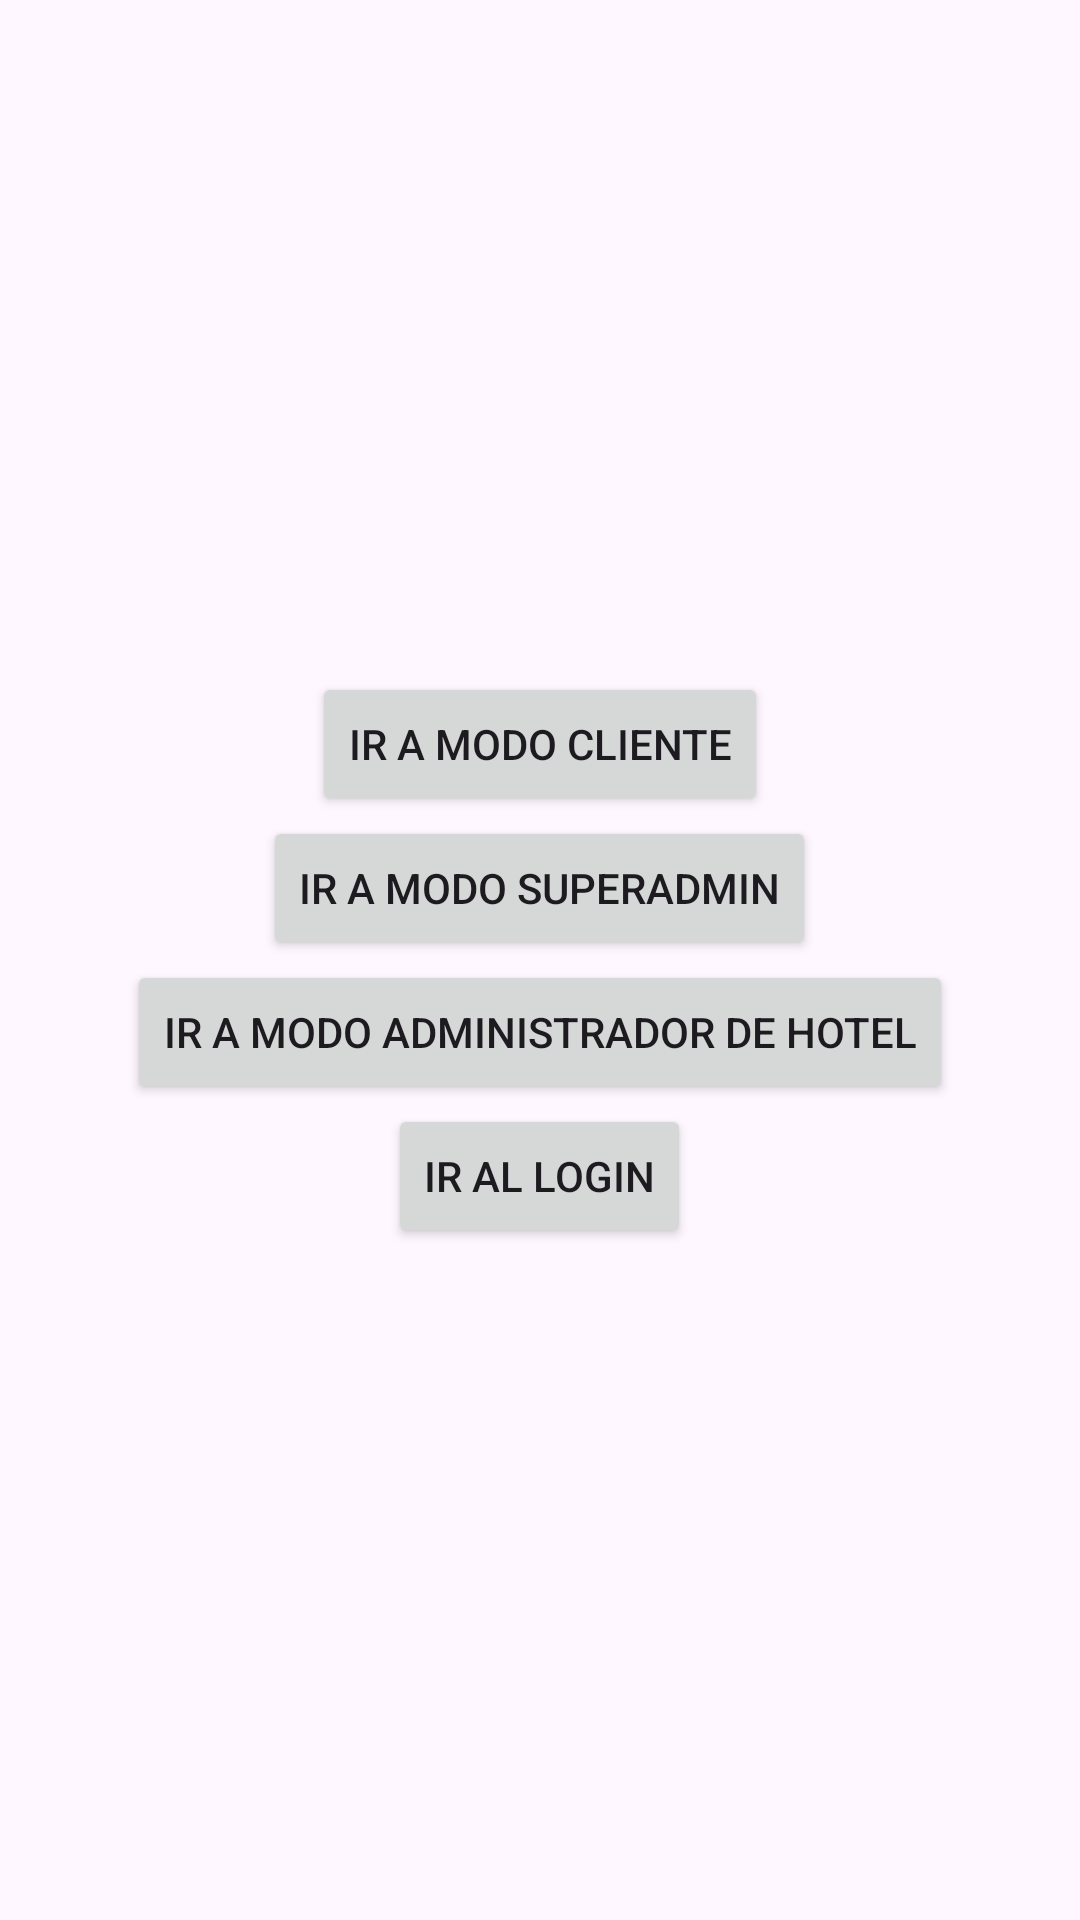

The Android layout XML behind this screen, and the referenced resources:
<!-- AndroidManifest.xml: application theme Theme.RideRest -->
<!-- res/layout/activity_main.xml -->
<?xml version="1.0" encoding="utf-8"?>
<androidx.constraintlayout.widget.ConstraintLayout xmlns:android="http://schemas.android.com/apk/res/android"
    xmlns:app="http://schemas.android.com/apk/res-auto"
    xmlns:tools="http://schemas.android.com/tools"
    android:id="@+id/main"
    android:layout_width="match_parent"
    android:layout_height="match_parent"
    tools:context=".MainActivity">

    <LinearLayout
        android:orientation="vertical"
        android:gravity="center"
        android:layout_width="match_parent"
        android:layout_height="match_parent"
        android:padding="16dp">

        <Button
            android:id="@+id/btnIrSegunda"
            android:layout_width="wrap_content"
            android:layout_height="wrap_content"
            android:text="Ir a modo cliente" />

        <Button
            android:id="@+id/btnSA"
            android:layout_width="wrap_content"
            android:layout_height="wrap_content"
            android:text="Ir a modo superadmin" />

        <Button
            android:id="@+id/btnAH"
            android:layout_width="wrap_content"
            android:layout_height="wrap_content"
            android:text="Ir a modo administrador de hotel" />

        <Button
            android:id="@+id/btnLogin"
            android:layout_width="wrap_content"
            android:layout_height="wrap_content"
            android:text="Ir al login" />

    </LinearLayout>

</androidx.constraintlayout.widget.ConstraintLayout>
<!-- resources referenced by this layout -->
<resources>
  <style name="Theme.RideRest" parent="Base.Theme.RideRest">
  
      </style>
  <style name="Base.Theme.RideRest" parent="Theme.Material3.DayNight">
          
          
      </style>
</resources>
